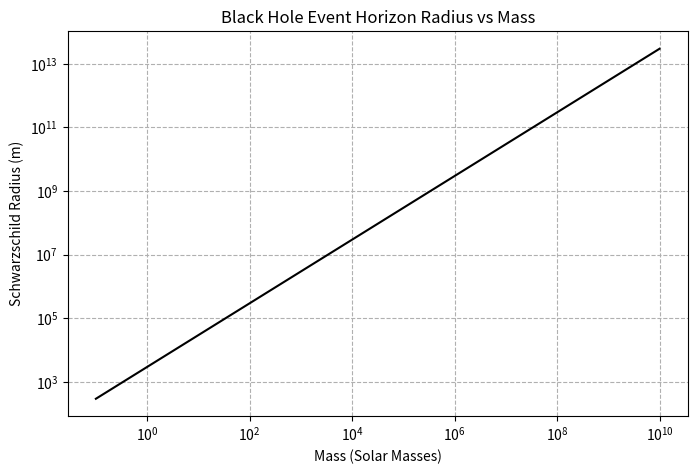

Write Python code to recreate this figure.
%matplotlib inline
import numpy as np
import matplotlib.pyplot as plt

def schwarzschild_radius():
    G = 6.674e-11
    c = 3e8
    
    masses_solar = np.logspace(-1, 10, 100)
    masses_kg = masses_solar * 1.989e30
    
    Rs = 2 * G * masses_kg / c**2
    
    plt.figure(figsize=(8, 5))
    plt.loglog(masses_solar, Rs, color='black')
    plt.xlabel('Mass (Solar Masses)')
    plt.ylabel('Schwarzschild Radius (m)')
    plt.title('Black Hole Event Horizon Radius vs Mass')
    plt.grid(True, which="both", ls="--")
    plt.savefig('schwarzschild_radius.png')
    print('Plot saved as schwarzschild_radius.png')

if __name__ == '__main__':
    schwarzschild_radius()
